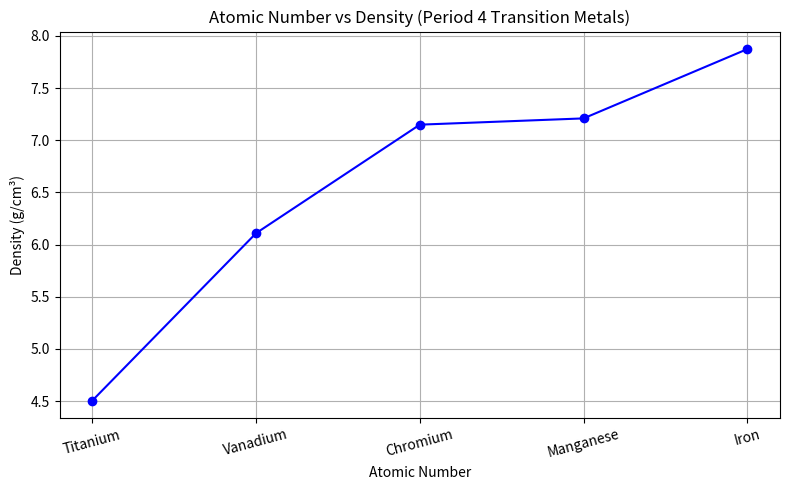

Reproduce this figure in Python.
import matplotlib.pyplot as plt

# Data: Period 4 Transition Metals
elements = ['Titanium', 'Vanadium', 'Chromium', 'Manganese', 'Iron']
atomic_number = [22, 23, 24, 25, 26]
density = [4.506, 6.11, 7.15, 7.21, 7.874]  # g/cm^3

# Create the line plot
plt.figure(figsize=(8, 5))
plt.plot(atomic_number, density, marker='o', linestyle='-', color='blue')

# Label axes and title
plt.title('Atomic Number vs Density (Period 4 Transition Metals)')
plt.xlabel('Atomic Number')
plt.ylabel('Density (g/cm³)')
plt.xticks(atomic_number, elements, rotation=15)
plt.grid(True)
plt.tight_layout()

plt.show()
